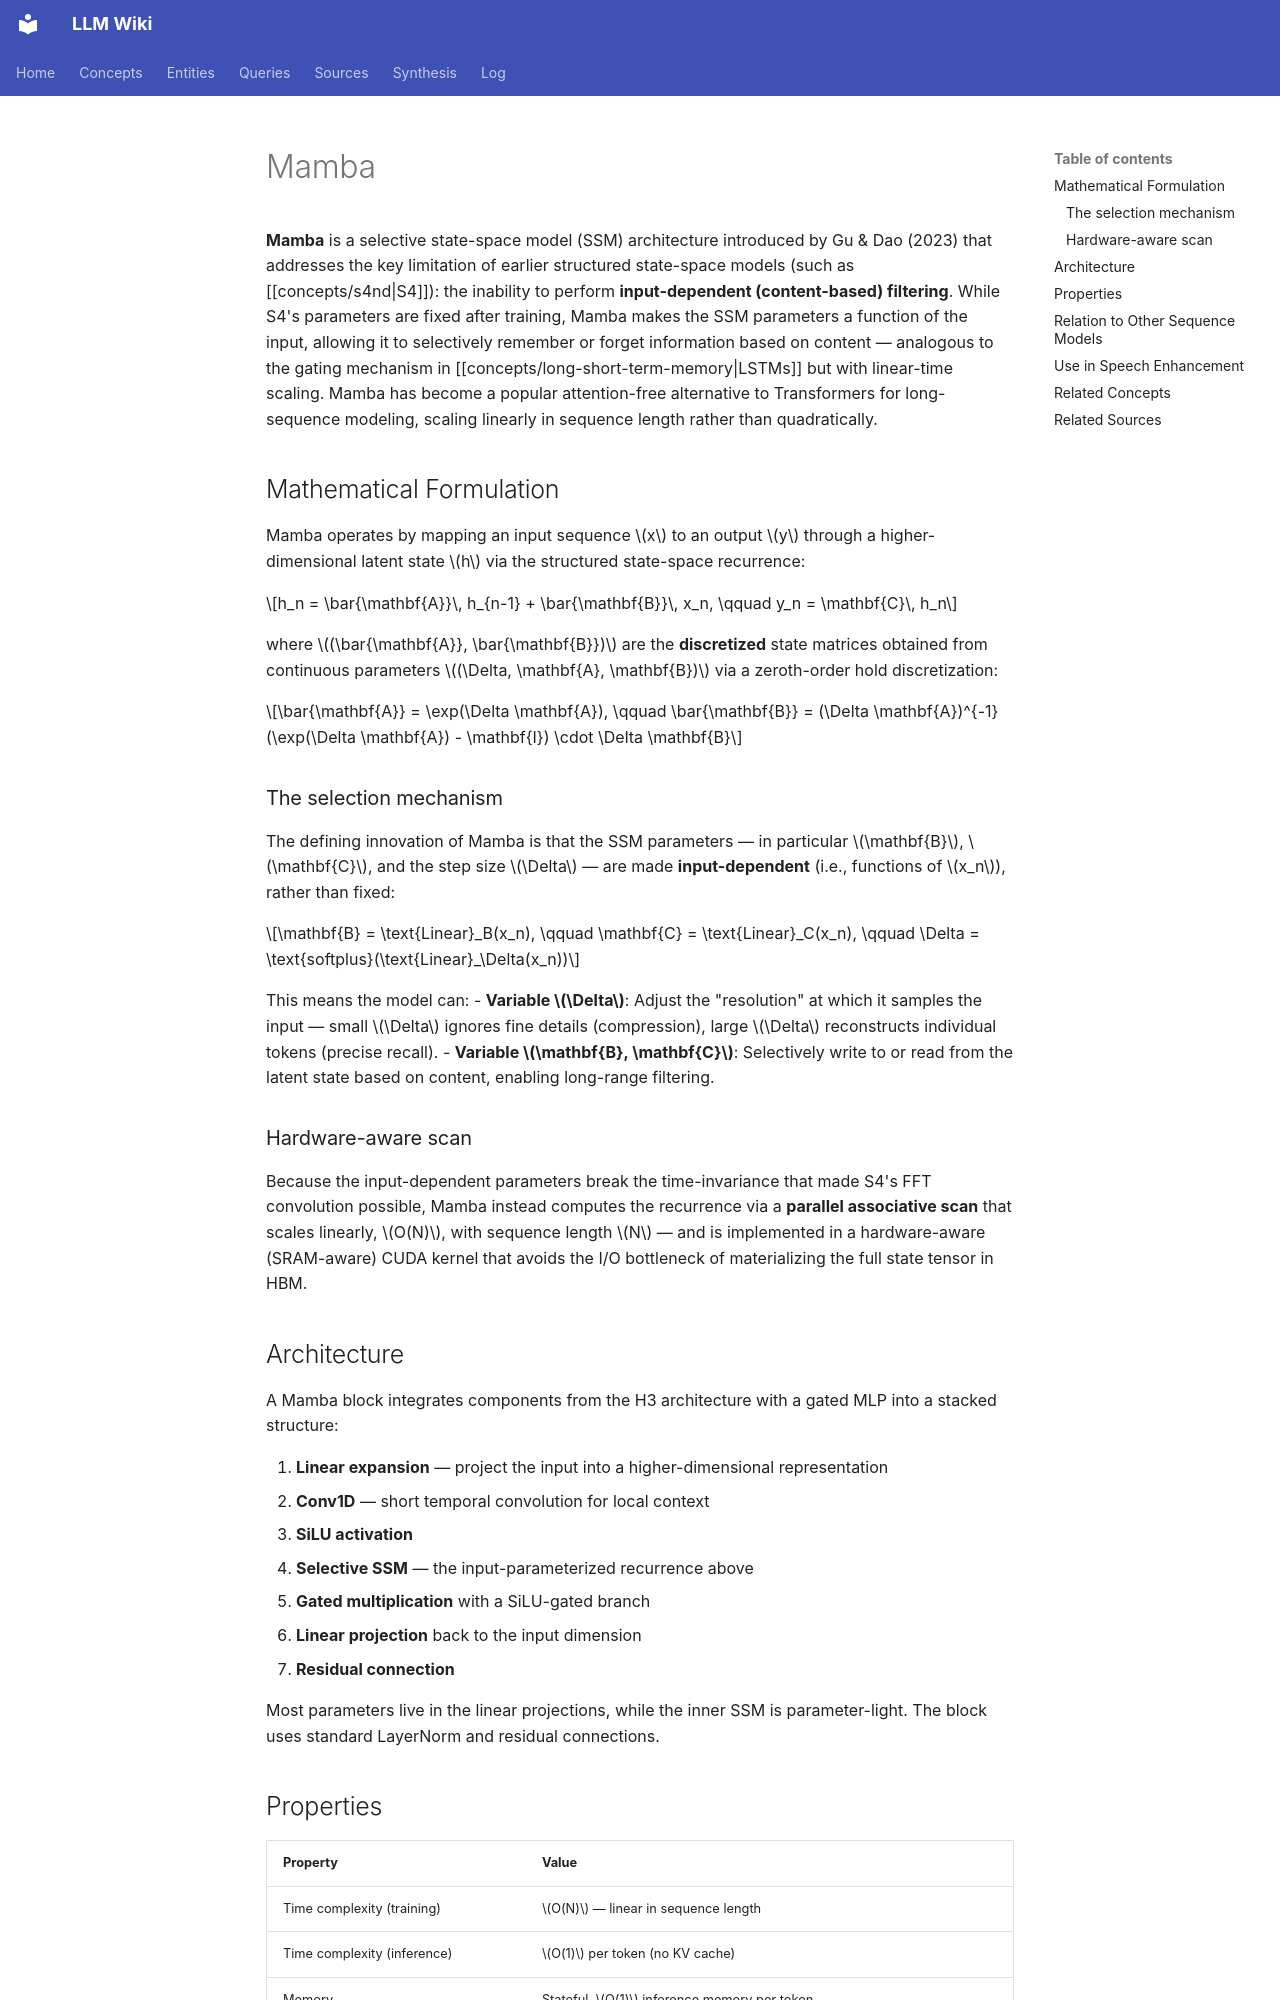

repository: proudzhu/llm-wiki · page: concepts/mamba.html · generator: mkdocs

---
type: concept
created: 2026-08-03
updated: 2026-11-11
sources:
  - raw/papers/chao-2024-mamba-speech-enhancement/full-text.md
  - raw/papers/jiang-2026-lightweight-speech-enhancement-ssm-dsc/full-text.md
  - raw/papers/uphaus-2026-directivity-low-latency/full-text.md
  - raw/papers/fu-2026-one-model-many-latencies/full-text.md
tags:
  - neural-network
  - state-space-model
  - deep-learning
  - sequence-modeling
  - selective-ssm
  - linear-time
---

# Mamba

**Mamba** is a selective state-space model (SSM) architecture introduced by Gu & Dao (2023) that addresses the key limitation of earlier structured state-space models (such as [[concepts/s4nd|S4]]): the inability to perform **input-dependent (content-based) filtering**. While S4's parameters are fixed after training, Mamba makes the SSM parameters a function of the input, allowing it to selectively remember or forget information based on content — analogous to the gating mechanism in [[concepts/long-short-term-memory|LSTMs]] but with linear-time scaling. Mamba has become a popular attention-free alternative to Transformers for long-sequence modeling, scaling linearly in sequence length rather than quadratically.

## Mathematical Formulation

Mamba operates by mapping an input sequence $x$ to an output $y$ through a higher-dimensional latent state $h$ via the structured state-space recurrence:

$$h_n = \bar{\mathbf{A}}\, h_{n-1} + \bar{\mathbf{B}}\, x_n, \qquad y_n = \mathbf{C}\, h_n$$

where $(\bar{\mathbf{A}}, \bar{\mathbf{B}})$ are the **discretized** state matrices obtained from continuous parameters $(\Delta, \mathbf{A}, \mathbf{B})$ via a zeroth-order hold discretization:

$$\bar{\mathbf{A}} = \exp(\Delta \mathbf{A}), \qquad \bar{\mathbf{B}} = (\Delta \mathbf{A})^{-1}(\exp(\Delta \mathbf{A}) - \mathbf{I}) \cdot \Delta \mathbf{B}$$

### The selection mechanism

The defining innovation of Mamba is that the SSM parameters — in particular $\mathbf{B}$, $\mathbf{C}$, and the step size $\Delta$ — are made **input-dependent** (i.e., functions of $x_n$), rather than fixed:

$$\mathbf{B} = \text{Linear}_B(x_n), \qquad \mathbf{C} = \text{Linear}_C(x_n), \qquad \Delta = \text{softplus}(\text{Linear}_\Delta(x_n))$$

This means the model can:
- **Variable $\Delta$**: Adjust the "resolution" at which it samples the input — small $\Delta$ ignores fine details (compression), large $\Delta$ reconstructs individual tokens (precise recall).
- **Variable $\mathbf{B}, \mathbf{C}$**: Selectively write to or read from the latent state based on content, enabling long-range filtering.

### Hardware-aware scan

Because the input-dependent parameters break the time-invariance that made S4's FFT convolution possible, Mamba instead computes the recurrence via a **parallel associative scan** that scales linearly, $O(N)$, with sequence length $N$ — and is implemented in a hardware-aware (SRAM-aware) CUDA kernel that avoids the I/O bottleneck of materializing the full state tensor in HBM.

## Architecture

A Mamba block integrates components from the H3 architecture with a gated MLP into a stacked structure:

1. **Linear expansion** — project the input into a higher-dimensional representation
2. **Conv1D** — short temporal convolution for local context
3. **SiLU activation**
4. **Selective SSM** — the input-parameterized recurrence above
5. **Gated multiplication** with a SiLU-gated branch
6. **Linear projection** back to the input dimension
7. **Residual connection**

Most parameters live in the linear projections, while the inner SSM is parameter-light. The block uses standard LayerNorm and residual connections.
